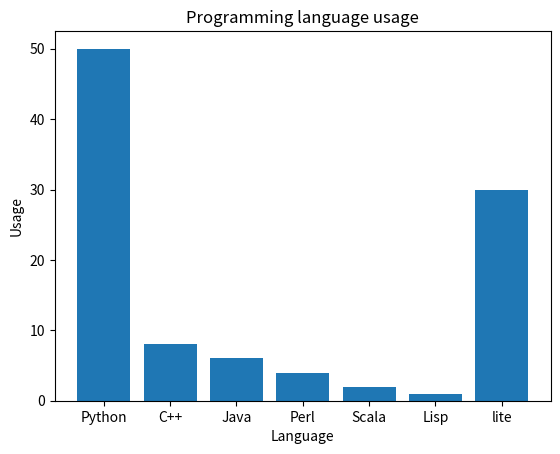

Write Python code to recreate this figure.
#import matplotlib.pyplot as plt;

#plt.rcdefaults()
import numpy as np
import matplotlib.pyplot as plt

xname = ['Python', 'C++', 'Java', 'Perl', 'Scala', 'Lisp','lite']
yvalue = [50, 8, 6, 4, 2, 1,30]
#noX = list (range(len(xname)))
plt.bar(xname, yvalue)
plt.ylabel('Usage')
plt.xlabel("Language")
plt.title('Programming language usage')
plt.show()
